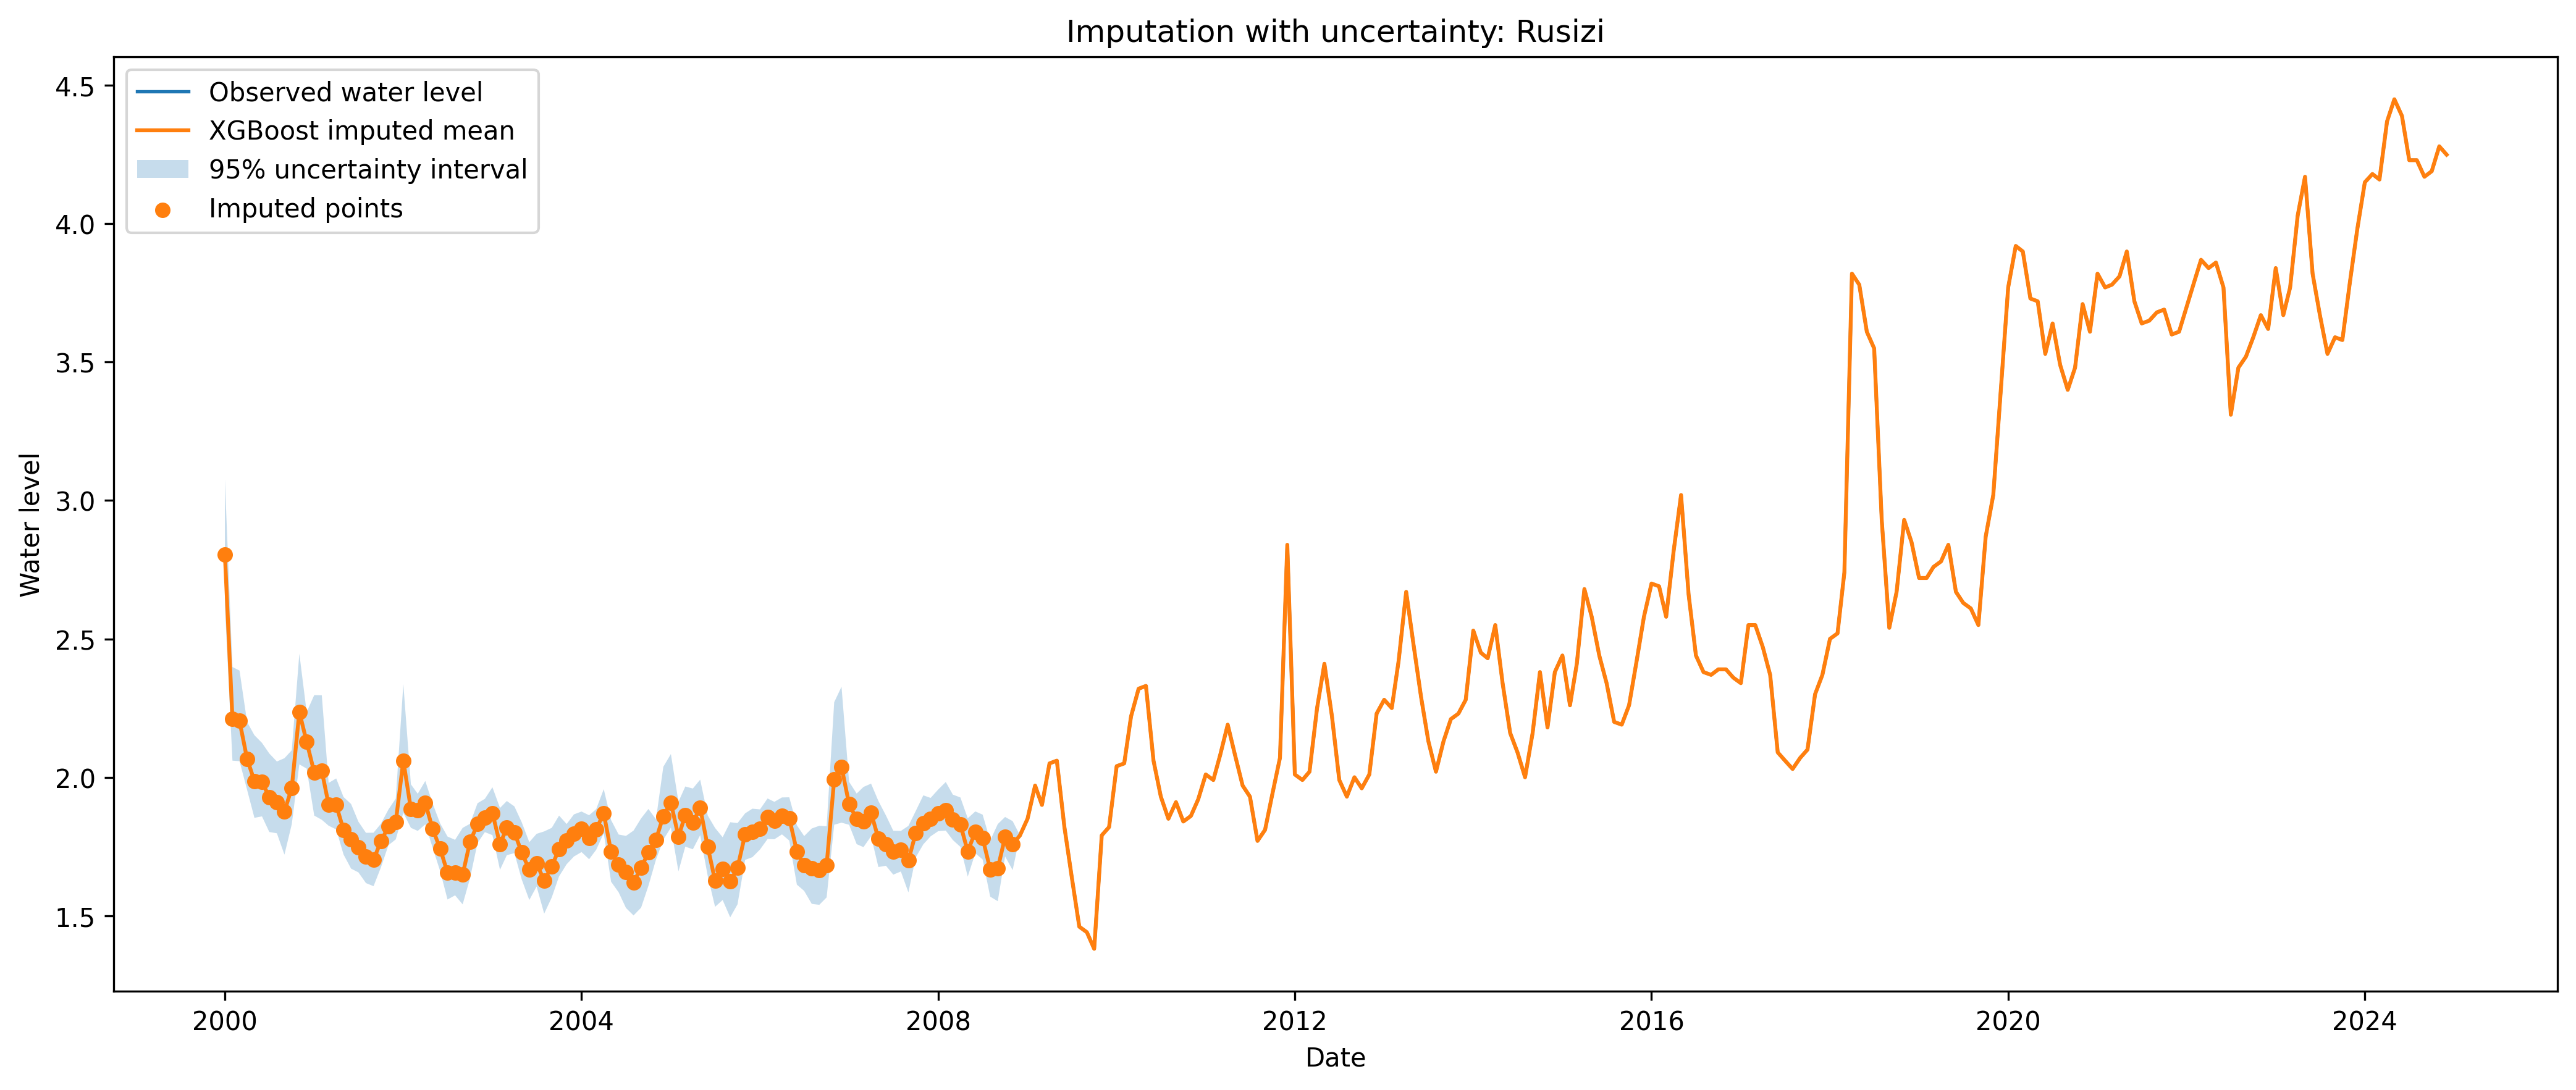

The data file committed next to this chart (first rows):
date, river, observed_water_level, imputed_mean, imputed_lower_95, imputed_upper_95, method
2000-01-01, Rusizi, , 2.805, 2.622, 3.077, XGBoost_bootstrap_ensemble
2000-02-01, Rusizi, , 2.212, 2.06, 2.398, XGBoost_bootstrap_ensemble
2000-03-01, Rusizi, , 2.203, 2.058, 2.386, XGBoost_bootstrap_ensemble
2000-04-01, Rusizi, , 2.066, 1.955, 2.2, XGBoost_bootstrap_ensemble
2000-05-01, Rusizi, , 1.986, 1.853, 2.152, XGBoost_bootstrap_ensemble
2000-06-01, Rusizi, , 1.983, 1.859, 2.124, XGBoost_bootstrap_ensemble
2000-07-01, Rusizi, , 1.929, 1.802, 2.086, XGBoost_bootstrap_ensemble
2000-08-01, Rusizi, , 1.91, 1.798, 2.057, XGBoost_bootstrap_ensemble
2000-09-01, Rusizi, , 1.877, 1.72, 2.069, XGBoost_bootstrap_ensemble
2000-10-01, Rusizi, , 1.961, 1.83, 2.098, XGBoost_bootstrap_ensemble
2000-11-01, Rusizi, , 2.236, 2.047, 2.447, XGBoost_bootstrap_ensemble
2000-12-01, Rusizi, , 2.128, 2.031, 2.236, XGBoost_bootstrap_ensemble
2001-01-01, Rusizi, , 2.018, 1.862, 2.297, XGBoost_bootstrap_ensemble
2001-02-01, Rusizi, , 2.023, 1.846, 2.296, XGBoost_bootstrap_ensemble
2001-03-01, Rusizi, , 1.901, 1.825, 1.98, XGBoost_bootstrap_ensemble
2001-04-01, Rusizi, , 1.9, 1.811, 1.996, XGBoost_bootstrap_ensemble
2001-05-01, Rusizi, , 1.81, 1.721, 1.929, XGBoost_bootstrap_ensemble
2001-06-01, Rusizi, , 1.776, 1.67, 1.903, XGBoost_bootstrap_ensemble
2001-07-01, Rusizi, , 1.748, 1.656, 1.839, XGBoost_bootstrap_ensemble
2001-08-01, Rusizi, , 1.714, 1.618, 1.799, XGBoost_bootstrap_ensemble
2001-09-01, Rusizi, , 1.702, 1.606, 1.8, XGBoost_bootstrap_ensemble
2001-10-01, Rusizi, , 1.768, 1.674, 1.832, XGBoost_bootstrap_ensemble
2001-11-01, Rusizi, , 1.822, 1.755, 1.884, XGBoost_bootstrap_ensemble
2001-12-01, Rusizi, , 1.838, 1.775, 1.923, XGBoost_bootstrap_ensemble
2002-01-01, Rusizi, , 2.06, 1.872, 2.337, XGBoost_bootstrap_ensemble
2002-02-01, Rusizi, , 1.885, 1.817, 1.974, XGBoost_bootstrap_ensemble
2002-03-01, Rusizi, , 1.88, 1.806, 1.94, XGBoost_bootstrap_ensemble
2002-04-01, Rusizi, , 1.908, 1.83, 1.987, XGBoost_bootstrap_ensemble
2002-05-01, Rusizi, , 1.813, 1.745, 1.905, XGBoost_bootstrap_ensemble
2002-06-01, Rusizi, , 1.741, 1.66, 1.833, XGBoost_bootstrap_ensemble
2002-07-01, Rusizi, , 1.655, 1.558, 1.786, XGBoost_bootstrap_ensemble
2002-08-01, Rusizi, , 1.656, 1.573, 1.774, XGBoost_bootstrap_ensemble
2002-09-01, Rusizi, , 1.648, 1.541, 1.817, XGBoost_bootstrap_ensemble
2002-10-01, Rusizi, , 1.766, 1.634, 1.832, XGBoost_bootstrap_ensemble
2002-11-01, Rusizi, , 1.831, 1.762, 1.906, XGBoost_bootstrap_ensemble
2002-12-01, Rusizi, , 1.855, 1.802, 1.922, XGBoost_bootstrap_ensemble
2003-01-01, Rusizi, , 1.871, 1.791, 1.964, XGBoost_bootstrap_ensemble
2003-02-01, Rusizi, , 1.758, 1.666, 1.889, XGBoost_bootstrap_ensemble
2003-03-01, Rusizi, , 1.818, 1.718, 1.914, XGBoost_bootstrap_ensemble
2003-04-01, Rusizi, , 1.801, 1.726, 1.895, XGBoost_bootstrap_ensemble
2003-05-01, Rusizi, , 1.728, 1.631, 1.837, XGBoost_bootstrap_ensemble
2003-06-01, Rusizi, , 1.666, 1.556, 1.765, XGBoost_bootstrap_ensemble
2003-07-01, Rusizi, , 1.688, 1.605, 1.796, XGBoost_bootstrap_ensemble
2003-08-01, Rusizi, , 1.626, 1.507, 1.804, XGBoost_bootstrap_ensemble
2003-09-01, Rusizi, , 1.678, 1.566, 1.817, XGBoost_bootstrap_ensemble
2003-10-01, Rusizi, , 1.741, 1.642, 1.862, XGBoost_bootstrap_ensemble
2003-11-01, Rusizi, , 1.772, 1.686, 1.831, XGBoost_bootstrap_ensemble
2003-12-01, Rusizi, , 1.796, 1.714, 1.866, XGBoost_bootstrap_ensemble
2004-01-01, Rusizi, , 1.814, 1.73, 1.876, XGBoost_bootstrap_ensemble
2004-02-01, Rusizi, , 1.779, 1.704, 1.863, XGBoost_bootstrap_ensemble
2004-03-01, Rusizi, , 1.812, 1.738, 1.885, XGBoost_bootstrap_ensemble
2004-04-01, Rusizi, , 1.87, 1.798, 1.957, XGBoost_bootstrap_ensemble
2004-05-01, Rusizi, , 1.731, 1.623, 1.845, XGBoost_bootstrap_ensemble
2004-06-01, Rusizi, , 1.685, 1.584, 1.793, XGBoost_bootstrap_ensemble
2004-07-01, Rusizi, , 1.658, 1.528, 1.788, XGBoost_bootstrap_ensemble
2004-08-01, Rusizi, , 1.62, 1.501, 1.807, XGBoost_bootstrap_ensemble
2004-09-01, Rusizi, , 1.673, 1.529, 1.851, XGBoost_bootstrap_ensemble
2004-10-01, Rusizi, , 1.728, 1.608, 1.885, XGBoost_bootstrap_ensemble
2004-11-01, Rusizi, , 1.775, 1.703, 1.848, XGBoost_bootstrap_ensemble
2004-12-01, Rusizi, , 1.859, 1.774, 2.038, XGBoost_bootstrap_ensemble
... 240 more rows
